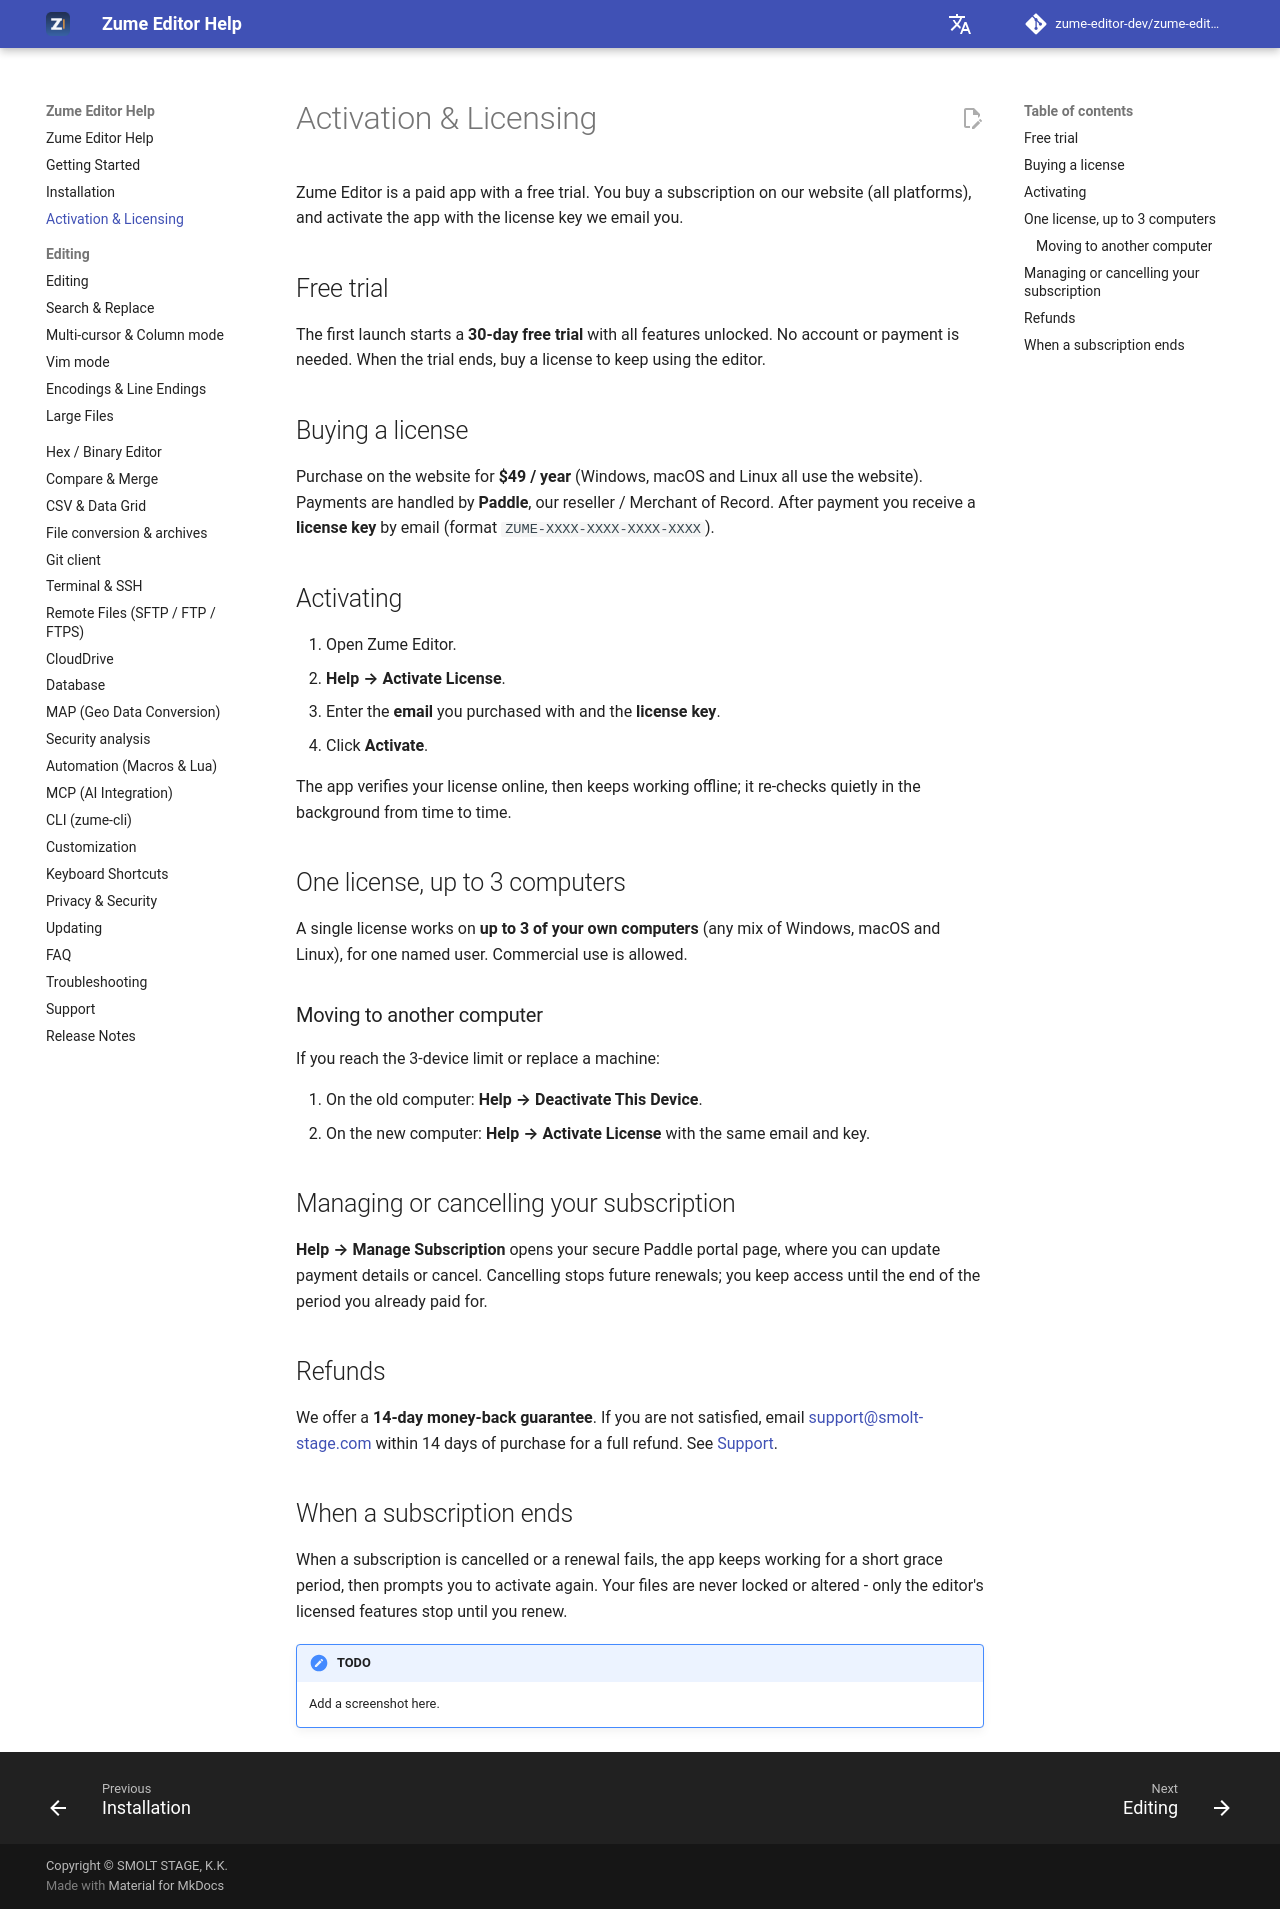

repository: zume-editor-dev/zume-editor-help · page: activation/index.html · generator: mkdocs

# Activation & Licensing

Zume Editor is a paid app with a free trial. You buy a subscription on our
website (all platforms), and activate the app with the license key we email you.

## Free trial

The first launch starts a **30-day free trial** with all features unlocked. No
account or payment is needed. When the trial ends, buy a license to keep using
the editor.

## Buying a license

Purchase on the website for **$49 / year** (Windows, macOS and Linux all use the
website). Payments are handled by **Paddle**, our reseller / Merchant of Record.
After payment you receive a **license key** by email (format
`ZUME-XXXX-XXXX-XXXX-XXXX`).

## Activating

1. Open Zume Editor.
2. **Help → Activate License**.
3. Enter the **email** you purchased with and the **license key**.
4. Click **Activate**.

The app verifies your license online, then keeps working offline; it re-checks
quietly in the background from time to time.

## One license, up to 3 computers

A single license works on **up to 3 of your own computers** (any mix of Windows,
macOS and Linux), for one named user. Commercial use is allowed.

### Moving to another computer

If you reach the 3-device limit or replace a machine:

1. On the old computer: **Help → Deactivate This Device**.
2. On the new computer: **Help → Activate License** with the same email and key.

## Managing or cancelling your subscription

**Help → Manage Subscription** opens your secure Paddle portal page, where you can
update payment details or cancel. Cancelling stops future renewals; you keep
access until the end of the period you already paid for.

## Refunds

We offer a **14-day money-back guarantee**. If you are not satisfied, email
[support@smolt-stage.com](mailto:support@smolt-stage.com) within 14 days of
purchase for a full refund. See [Support](support.md).

## When a subscription ends

When a subscription is cancelled or a renewal fails, the app keeps working for a
short grace period, then prompts you to activate again. Your files are never
locked or altered - only the editor's licensed features stop until you renew.

!!! note "TODO"
    Add a screenshot here.
